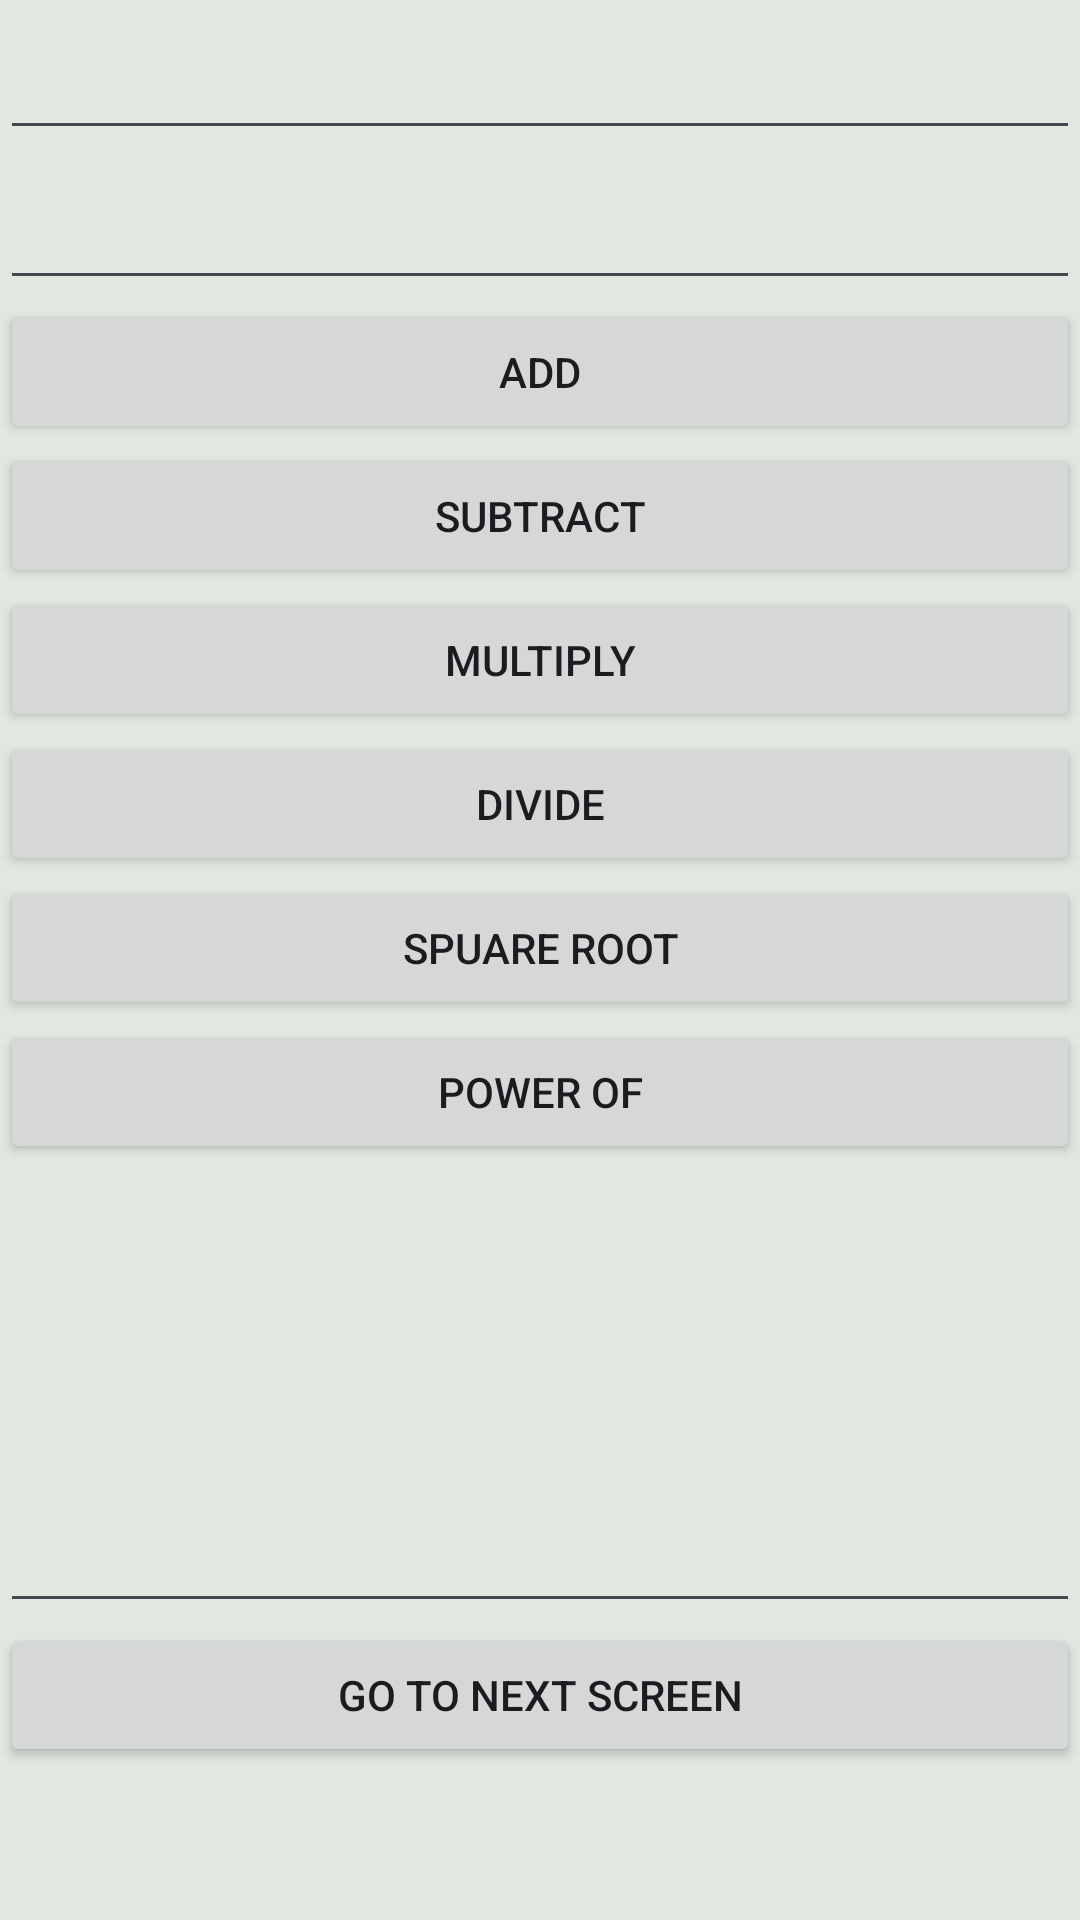

This screen was rendered from an Android layout file. Write that file and the resources it references.
<!-- AndroidManifest.xml: application theme Theme.Imadcalulator2 -->
<!-- res/layout/activity_main.xml -->
<?xml version="1.0" encoding="utf-8"?>
<LinearLayout xmlns:android="http://schemas.android.com/apk/res/android"
    xmlns:app="http://schemas.android.com/apk/res-auto"
    xmlns:tools="http://schemas.android.com/tools"
    android:layout_width="match_parent"
    android:layout_height="match_parent"
    android:background="#E0E8E1"
    android:orientation="vertical"
    tools:context=".MainActivity">

    <EditText
        android:id="@+id/etNum1"
        android:layout_width="match_parent"
        android:layout_height="50dp"
        android:ems="10"
        android:inputType="number" />

    <EditText
        android:id="@+id/etNum2"
        android:layout_width="match_parent"
        android:layout_height="50dp"
        android:ems="10"
        android:inputType="number" />

    <Button
        android:id="@+id/btnAdd"
        android:layout_width="match_parent"
        android:layout_height="wrap_content"
        android:text="Add" />

    <Button
        android:id="@+id/btnSubtract"
        android:layout_width="match_parent"
        android:layout_height="wrap_content"
        android:text="Subtract" />

    <Button
        android:id="@+id/btnMultiply"
        android:layout_width="match_parent"
        android:layout_height="wrap_content"
        android:text="Multiply" />

    <Button
        android:id="@+id/btnDivide"
        android:layout_width="match_parent"
        android:layout_height="wrap_content"
        android:text="Divide" />

    <Button
        android:id="@+id/btnSpuareRoot"
        android:layout_width="match_parent"
        android:layout_height="wrap_content"
        android:text="Spuare Root" />

    <Button
        android:id="@+id/btnPowerOf"
        android:layout_width="match_parent"
        android:layout_height="wrap_content"
        android:text="Power Of" />

    <EditText
        android:id="@+id/tvDisplay"
        android:layout_width="match_parent"
        android:layout_height="153dp"
        android:ems="10"
        android:inputType="number" />

    <Button
        android:id="@+id/btnNextScreen"
        android:layout_width="match_parent"
        android:layout_height="wrap_content"
        android:text="Go to next screen" />

</LinearLayout>
<!-- resources referenced by this layout -->
<resources>
  <style name="Theme.Imadcalulator2" parent="Base.Theme.Imadcalulator2" />
  <style name="Base.Theme.Imadcalulator2" parent="Theme.Material3.DayNight.NoActionBar">
          
          
      </style>
</resources>
